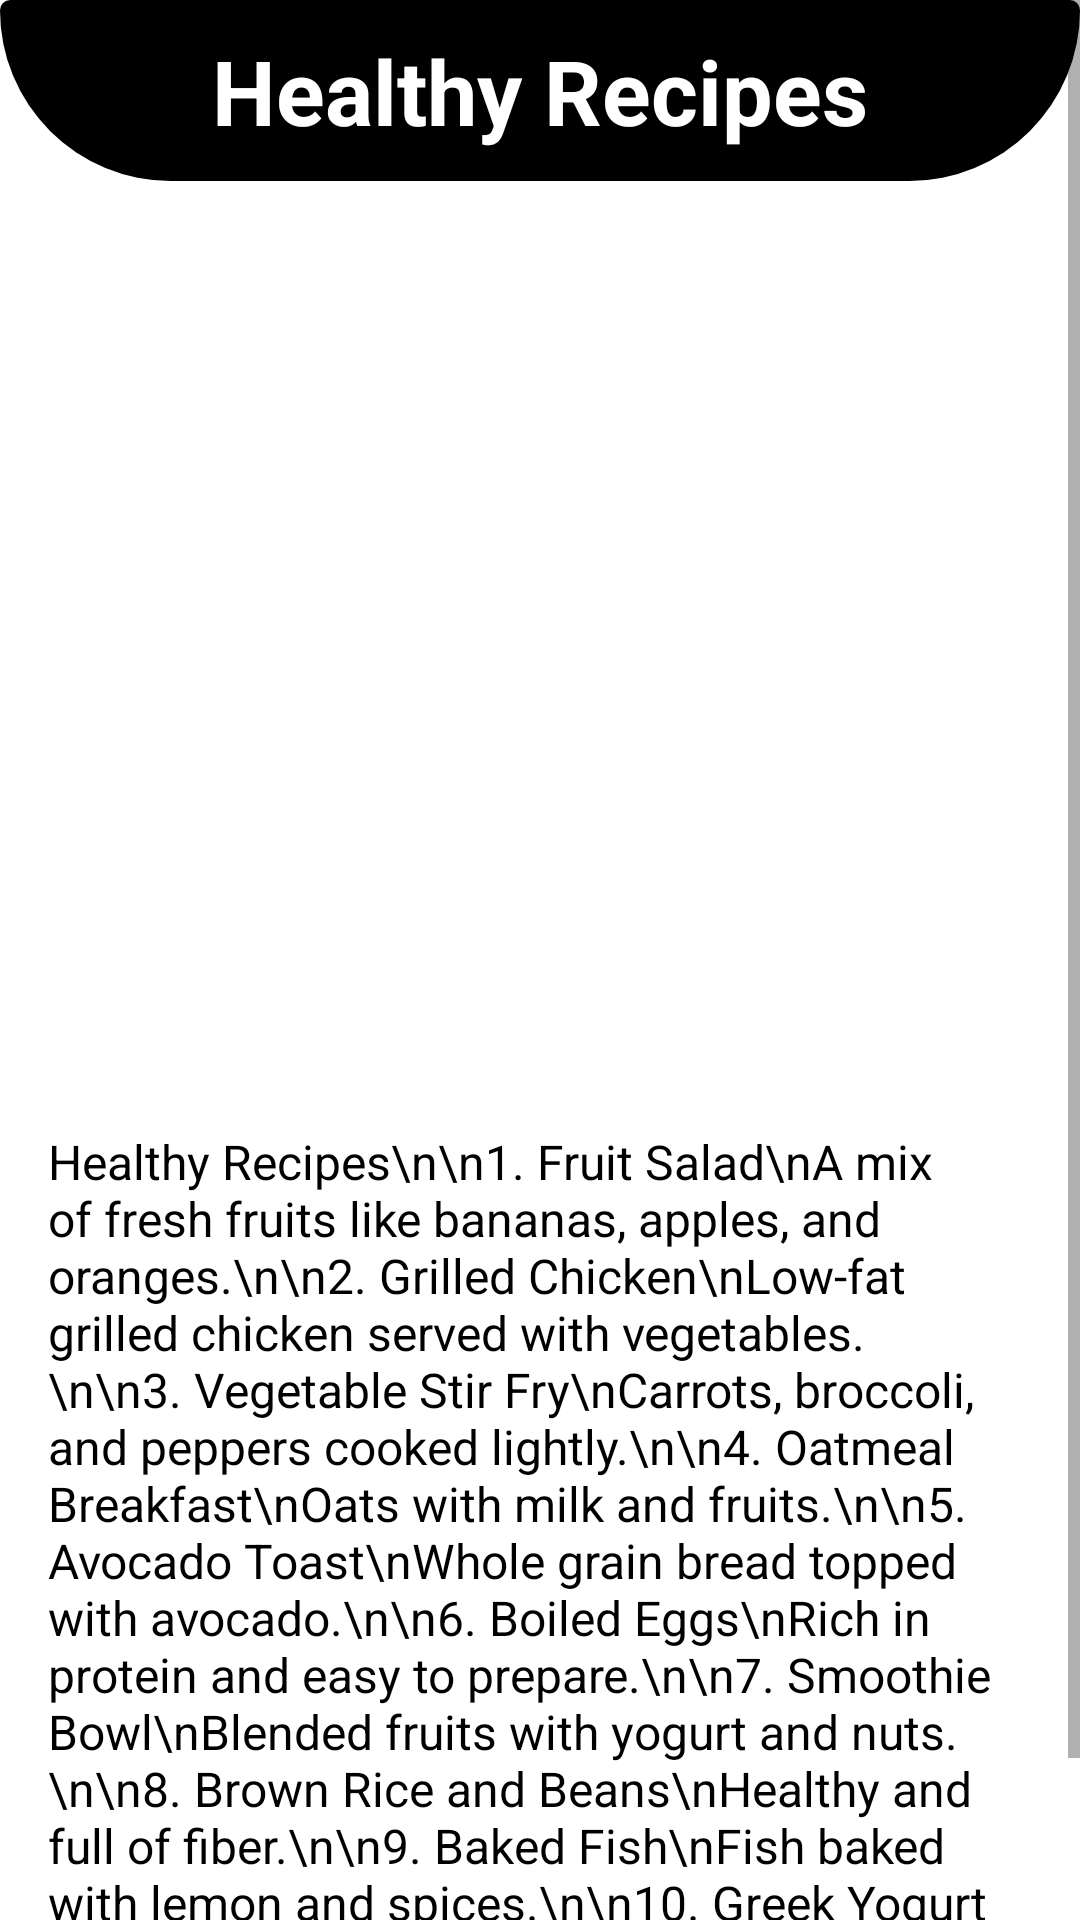

This screen was rendered from an Android layout file. Write that file and the resources it references.
<!-- AndroidManifest.xml: application theme Theme.WellnessApp -->
<!-- res/layout/activity_health.xml -->
<?xml version="1.0" encoding="utf-8"?>
<ScrollView xmlns:android="http://schemas.android.com/apk/res/android"
    xmlns:app="http://schemas.android.com/apk/res-auto"
    xmlns:tools="http://schemas.android.com/tools"
    android:id="@+id/main"
    android:background="@color/white"
    android:layout_width="match_parent"
    android:layout_height="match_parent"
    tools:context=".HealthActivity">

    <LinearLayout
        android:layout_width="match_parent"
        android:layout_height="match_parent"
        android:orientation="vertical">

        <TextView
            android:layout_width="match_parent"
            android:layout_height="wrap_content"
            android:text="Healthy Recipes"
            android:textSize="30sp"
            android:textAlignment="center"
            android:textStyle="bold"
            android:background="@drawable/shapeb"
            android:padding="10dp"
            android:textColor="@color/white"/>
        <ImageView
            android:layout_width="match_parent"
            android:layout_height="300dp"
            android:paddingTop="10dp"
            android:src="@drawable/image5"
            android:background="@drawable/rounded_image"
            android:scaleType="centerCrop"/>

        <TextView
            android:id="@+id/recipesText"
            android:layout_width="match_parent"
            android:layout_height="wrap_content"
            android:text="Healthy Recipes\n\n1. Fruit Salad\nA mix of fresh fruits like bananas, apples, and oranges.\n\n2. Grilled Chicken\nLow-fat grilled chicken served with vegetables.\n\n3. Vegetable Stir Fry\nCarrots, broccoli, and peppers cooked lightly.\n\n4. Oatmeal Breakfast\nOats with milk and fruits.\n\n5. Avocado Toast\nWhole grain bread topped with avocado.\n\n6. Boiled Eggs\nRich in protein and easy to prepare.\n\n7. Smoothie Bowl\nBlended fruits with yogurt and nuts.\n\n8. Brown Rice and Beans\nHealthy and full of fiber.\n\n9. Baked Fish\nFish baked with lemon and spices.\n\n10. Greek Yogurt with Honey\nGood for digestion and very nutritious."
            android:textSize="16sp"
            android:textColor="@color/black"
            android:padding="16dp"/>

    </LinearLayout>

</ScrollView>
<!-- resources referenced by this layout -->
<resources>
  <color name="black">#FF000000</color>
  <color name="white">#FFFFFFFF</color>
  <!-- drawable rounded_image (drawable) -->
  <?xml version="1.0" encoding="utf-8"?>
  <selector xmlns:android="http://schemas.android.com/apk/res/android">
      <shape xmlns:android="http://schemas.android.com/apk/res/android">
          <corners android:radius="16dp"/> 
          <solid android:color="#FFFFFF"/>
      </shape>
  </selector>
  <!-- drawable shapeb (drawable) -->
  <?xml version="1.0" encoding="utf-8"?>
  <shape xmlns:android="http://schemas.android.com/apk/res/android">
  
      <solid
          android:color="@color/black"/>
      <corners
          android:bottomLeftRadius="500dp"
          android:bottomRightRadius="500dp"
          android:radius="30dp"
          />
  
  </shape>
  <style name="Theme.WellnessApp" parent="Theme.MaterialComponents.DayNight.NoActionBar">
          <item name="colorPrimary">@color/primary</item>
          <item name="colorPrimaryVariant">@color/primaryDark</item>
          <item name="colorSecondary">@color/accent</item>
          <item name="android:statusBarColor">@color/primaryDark</item>
      </style>
  <color name="primary">#6200EE</color>
  <color name="primaryDark">#3700B3</color>
  <color name="accent">#03DAC5</color>
</resources>
